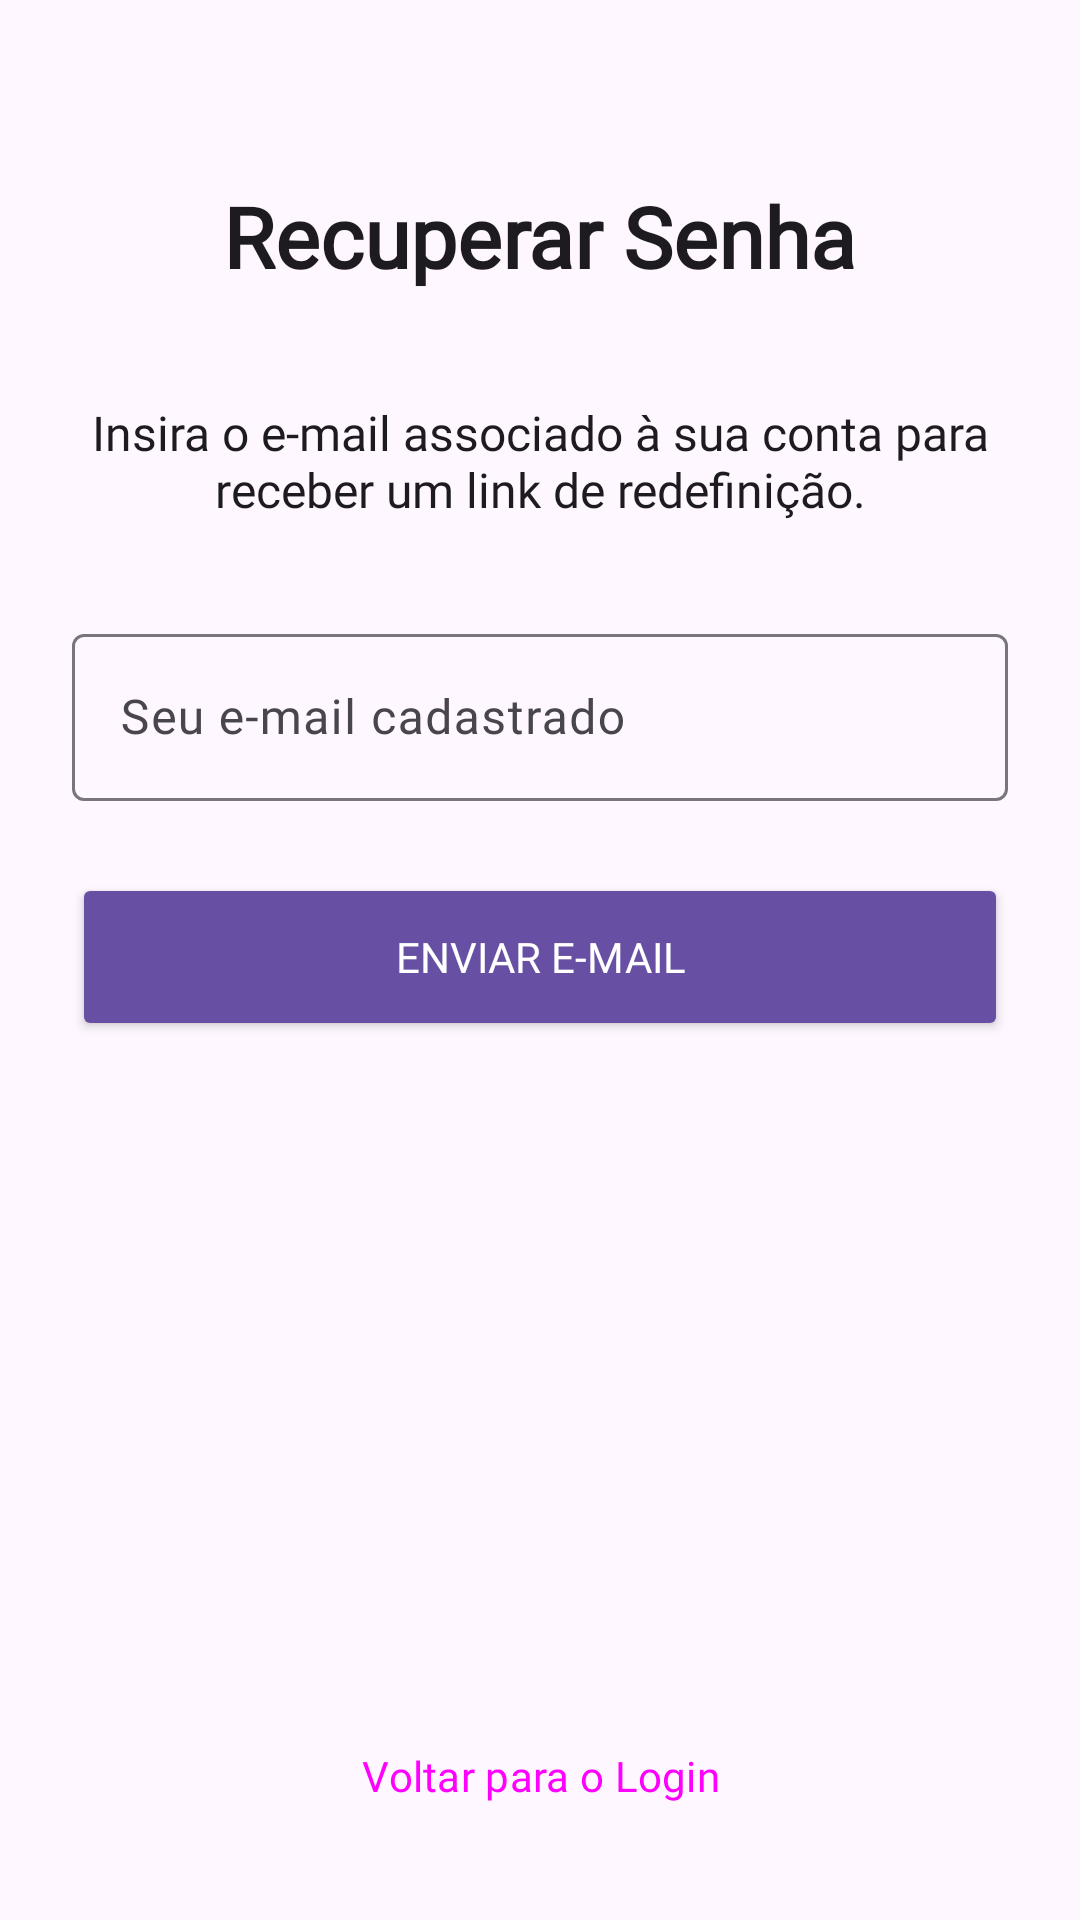

This screen was rendered from an Android layout file. Write that file and the resources it references.
<!-- AndroidManifest.xml: application theme Theme.Trocabook -->
<!-- res/layout/activity_recuperar_senha.xml -->
<?xml version="1.0" encoding="utf-8"?>
<androidx.constraintlayout.widget.ConstraintLayout xmlns:android="http://schemas.android.com/apk/res/android"
    xmlns:app="http://schemas.android.com/apk/res-auto"
    android:layout_width="match_parent"
    android:layout_height="match_parent"
    android:fitsSystemWindows="true"
    android:padding="24dp"
    android:background="?android:attr/colorBackground">

    <TextView
        android:id="@+id/txtTituloRecuperar"
        android:layout_width="wrap_content"
        android:layout_height="wrap_content"
        android:layout_marginTop="36dp"
        android:fontFamily="@font/manrope_bold"
        android:text="Recuperar Senha"
        android:textColor="?attr/colorOnSurface"
        android:textSize="28sp"
        android:textStyle="bold"
        app:layout_constraintEnd_toEndOf="parent"
        app:layout_constraintHorizontal_bias="0.5"
        app:layout_constraintStart_toStartOf="parent"
        app:layout_constraintTop_toTopOf="parent" />

    <TextView
        android:id="@+id/txtDescricao"
        android:layout_width="0dp"
        android:layout_height="wrap_content"
        android:layout_marginTop="36dp"
        android:fontFamily="@font/manrope_regular"
        android:text="Insira o e-mail associado à sua conta para receber um link de redefinição."
        android:textAlignment="center"
        android:textSize="16sp"
        android:textColor="?attr/colorOnSurface"
        app:layout_constraintEnd_toEndOf="parent"
        app:layout_constraintHorizontal_bias="0.0"
        app:layout_constraintStart_toStartOf="parent"
        app:layout_constraintTop_toBottomOf="@id/txtTituloRecuperar" />

    <com.google.android.material.textfield.TextInputLayout
        android:id="@+id/layoutEmailRecuperar"
        style="@style/Widget.Material3.TextInputLayout.OutlinedBox"
        android:layout_width="0dp"
        android:layout_height="wrap_content"
        android:layout_marginTop="32dp"
        android:hint="Seu e-mail cadastrado"
        app:layout_constraintEnd_toEndOf="parent"
        app:layout_constraintStart_toStartOf="parent"
        app:layout_constraintTop_toBottomOf="@id/txtDescricao">

        <com.google.android.material.textfield.TextInputEditText
            android:id="@+id/editEmailRecuperar"
            android:layout_width="match_parent"
            android:layout_height="wrap_content"
            android:fontFamily="@font/manrope_regular"
            android:textColor="?attr/colorOnSurface"
            android:inputType="textEmailAddress" />
    </com.google.android.material.textfield.TextInputLayout>

    <Button
        android:id="@+id/btnEnviarLink"
        android:layout_width="0dp"
        android:layout_height="56dp"
        android:layout_marginTop="24dp"
        android:fontFamily="@font/manrope_bold"
        android:text="ENVIAR E-MAIL"
        app:backgroundTint="?attr/colorPrimary"
        android:textColor="?attr/colorOnPrimary"
        app:layout_constraintEnd_toEndOf="parent"
        app:layout_constraintStart_toStartOf="parent"
        app:layout_constraintTop_toBottomOf="@id/layoutEmailRecuperar" />

    <Button
        android:id="@+id/btnVoltarRecuperar"
        style="@style/Widget.Material3.Button.TextButton"
        android:layout_width="wrap_content"
        android:layout_height="wrap_content"
        android:fontFamily="@font/manrope_semibold"
        android:text="Voltar para o Login"
        app:layout_constraintBottom_toBottomOf="parent"
        app:layout_constraintEnd_toEndOf="parent"
        app:layout_constraintStart_toStartOf="parent" />

</androidx.constraintlayout.widget.ConstraintLayout>
<!-- resources referenced by this layout -->
<resources>
  <style name="Theme.Trocabook" parent="Base.Theme.Trocabook" />
  <style name="Base.Theme.Trocabook" parent="Theme.Material3.DayNight.NoActionBar">
          
          
      </style>
</resources>
